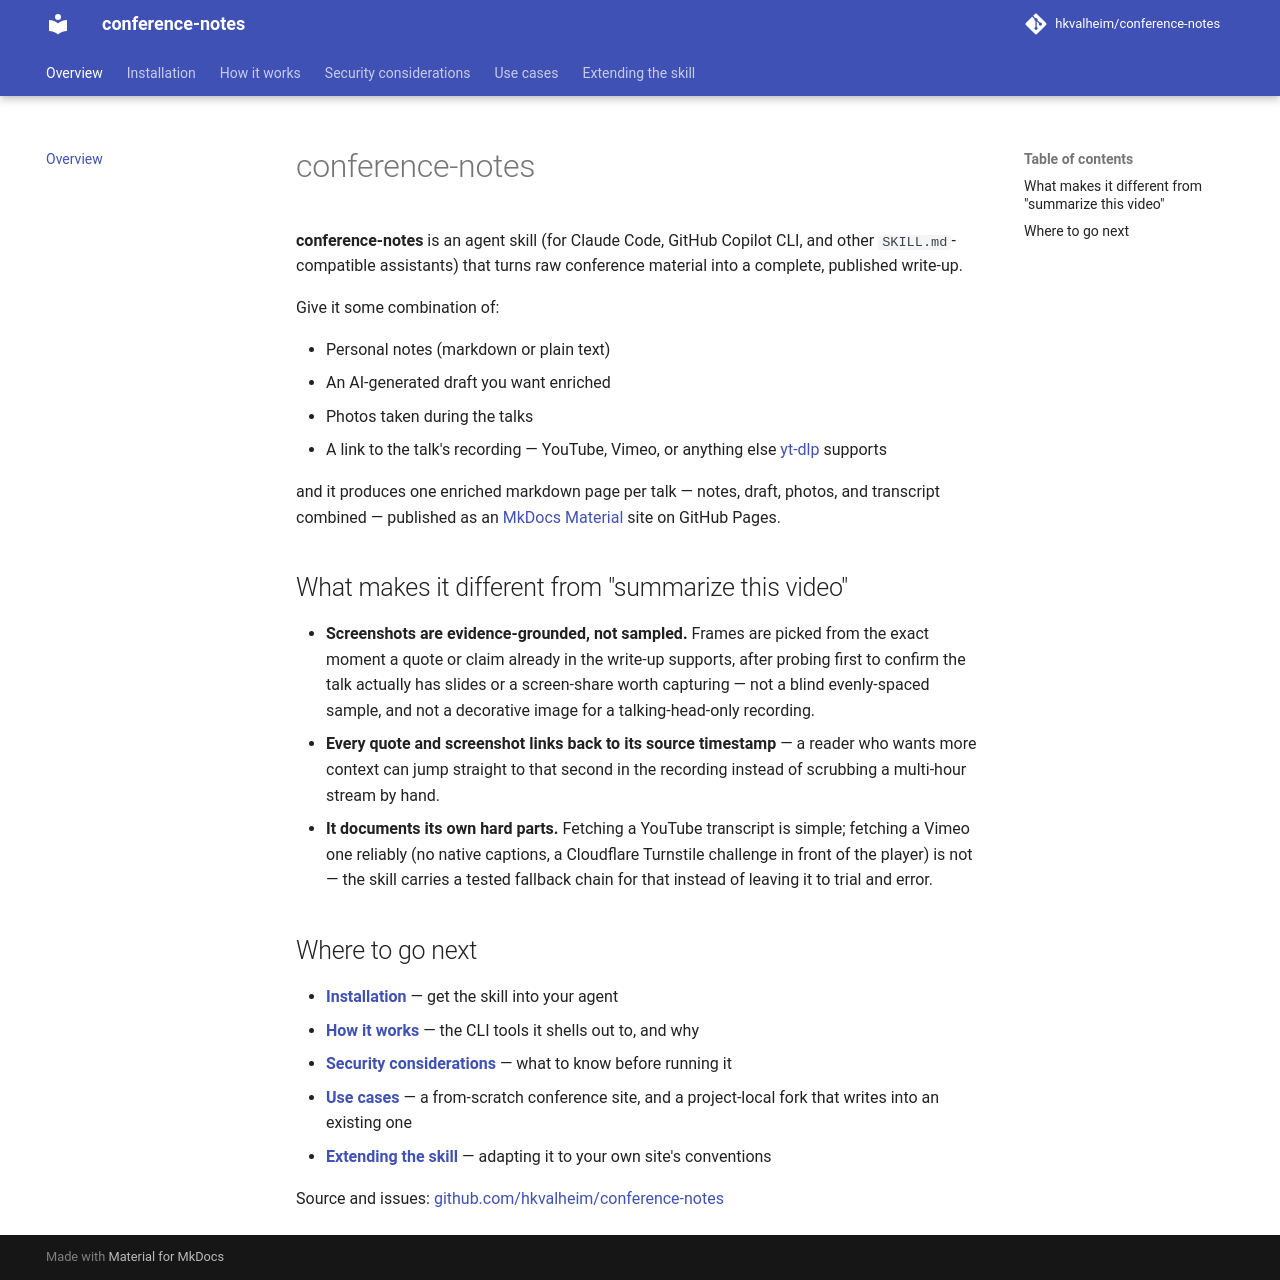

repository: hkvalheim/conference-notes · page: index.html · generator: mkdocs

# conference-notes

**conference-notes** is an agent skill (for Claude Code, GitHub Copilot CLI,
and other `SKILL.md`-compatible assistants) that turns raw conference
material into a complete, published write-up.

Give it some combination of:

- Personal notes (markdown or plain text)
- An AI-generated draft you want enriched
- Photos taken during the talks
- A link to the talk's recording — YouTube, Vimeo, or anything else
  [yt-dlp](https://github.com/yt-dlp/yt-dlp) supports

and it produces one enriched markdown page per talk — notes, draft, photos,
and transcript combined — published as an [MkDocs
Material](https://squidfunk.github.io/mkdocs-material/) site on GitHub Pages.

## What makes it different from "summarize this video"

- **Screenshots are evidence-grounded, not sampled.** Frames are picked from
  the exact moment a quote or claim already in the write-up supports, after
  probing first to confirm the talk actually has slides or a screen-share
  worth capturing — not a blind evenly-spaced sample, and not a decorative
  image for a talking-head-only recording.
- **Every quote and screenshot links back to its source timestamp** — a
  reader who wants more context can jump straight to that second in the
  recording instead of scrubbing a multi-hour stream by hand.
- **It documents its own hard parts.** Fetching a YouTube transcript is
  simple; fetching a Vimeo one reliably (no native captions, a Cloudflare
  Turnstile challenge in front of the player) is not — the skill carries a
  tested fallback chain for that instead of leaving it to trial and error.

## Where to go next

- [**Installation**](installation.md) — get the skill into your agent
- [**How it works**](how-it-works.md) — the CLI tools it shells out to, and why
- [**Security considerations**](security.md) — what to know before running it
- [**Use cases**](use-cases/standalone-site.md) — a from-scratch conference
  site, and a project-local fork that writes into an existing one
- [**Extending the skill**](extending.md) — adapting it to your own site's
  conventions

Source and issues: [github.com/hkvalheim/conference-notes](https://github.com/hkvalheim/conference-notes)
